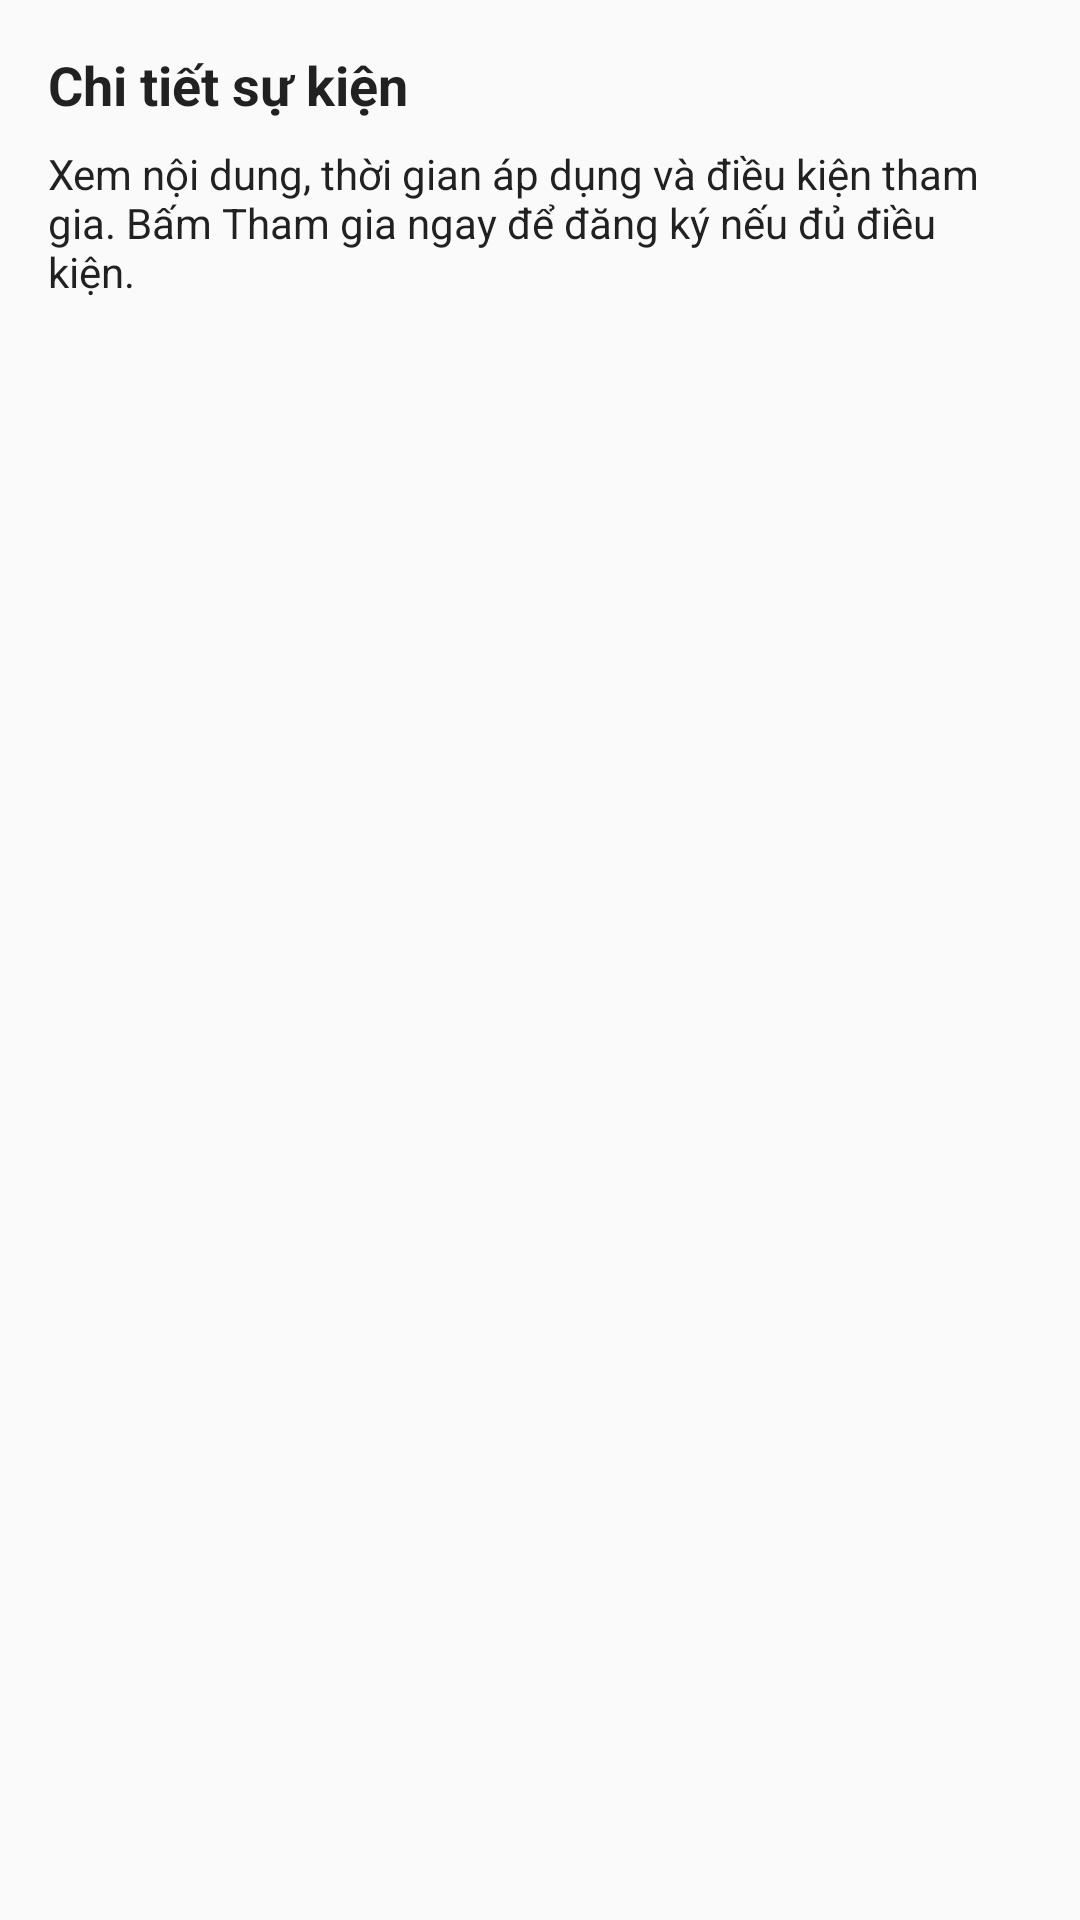

The Android layout XML behind this screen, and the referenced resources:
<!-- AndroidManifest.xml: application theme Theme.EasyMoney -->
<!-- res/layout/guide_event_detail.xml -->
<?xml version="1.0" encoding="utf-8"?>
<LinearLayout xmlns:android="http://schemas.android.com/apk/res/android"
    android:layout_width="match_parent"
    android:layout_height="wrap_content"
    android:orientation="vertical"
    android:padding="16dp">

    <TextView
        android:id="@+id/tvGuideTitle"
        android:layout_width="match_parent"
        android:layout_height="wrap_content"
        android:text="@string/guide_event_detail_title"
        android:textSize="18sp"
        android:textStyle="bold"
        android:textColor="?android:attr/textColorPrimary" />

    <TextView
        android:id="@+id/tvGuideMessage"
        android:layout_width="match_parent"
        android:layout_height="wrap_content"
        android:layout_marginTop="8dp"
        android:text="@string/guide_event_detail_message"
        android:textSize="14sp"
        android:textColor="?android:attr/textColorPrimary" />

</LinearLayout>
<!-- resources referenced by this layout -->
<resources>
  <string name="guide_event_detail_message">Xem nội dung, thời gian áp dụng và điều kiện tham gia. Bấm Tham gia ngay để đăng ký nếu đủ điều kiện.</string>
  <string name="guide_event_detail_title">Chi tiết sự kiện</string>
  <style name="Theme.EasyMoney" parent="Theme.AppCompat.DayNight.NoActionBar" />
</resources>
